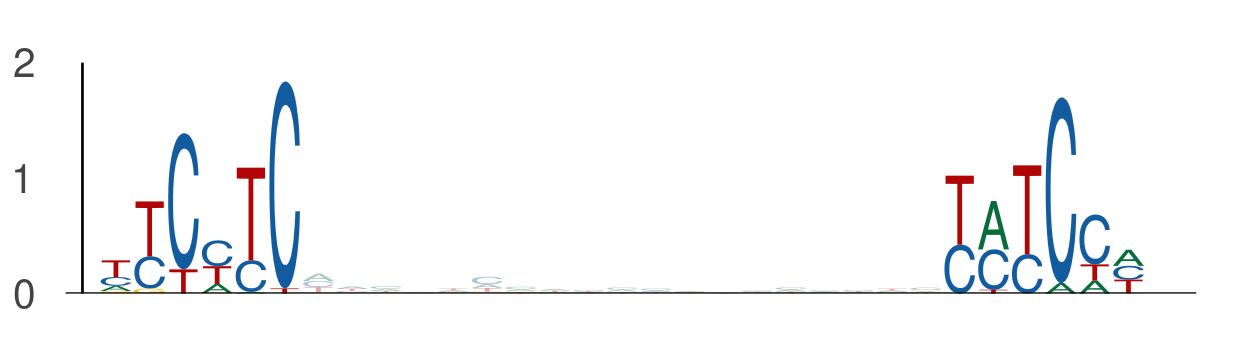

Source data for this figure (header and first rows):
seq_index, start_position, end_position, is_reversed_complement
4985, 16, 22, 0
4985, 41, 47, 0
1955, 14, 20, 0
1955, 39, 45, 0
1170, 75, 81, 0
1170, 100, 106, 0
1669, 89, 95, 0
1669, 114, 120, 0
2712, 72, 78, 0
2712, 97, 103, 0
1281, 19, 25, 0
1281, 44, 50, 0
3690, 32, 38, 0
3690, 57, 63, 0
4922, 74, 80, 0
4922, 99, 105, 0
3876, 27, 33, 0
3876, 52, 58, 0
1718, 45, 51, 0
1718, 70, 76, 0
4990, 48, 54, 0
4990, 73, 79, 0
2949, 118, 124, 0
2949, 143, 149, 0
5070, 52, 58, 0
5070, 77, 83, 0
5070, 75, 81, 0
5070, 100, 106, 0
883, 104, 110, 0
883, 129, 135, 0
5459, 85, 91, 0
5459, 110, 116, 0
2895, 102, 108, 0
2895, 127, 133, 0
5750, 75, 81, 0
5750, 100, 106, 0
5750, 102, 108, 0
5750, 127, 133, 0
2649, 123, 129, 0
2649, 148, 154, 0
3970, 72, 78, 0
3970, 97, 103, 0
5559, 113, 119, 0
5559, 138, 144, 0
2311, 75, 81, 0
2311, 100, 106, 0
6016, 75, 81, 0
6016, 100, 106, 0
1392, 109, 115, 0
1392, 134, 140, 0
1580, 113, 119, 0
1580, 138, 144, 0
4593, 40, 46, 0
4593, 65, 71, 0
4593, 14, 20, 0
4593, 39, 45, 0
4234, 39, 45, 0
4234, 64, 70, 0
3624, 22, 28, 0
3624, 47, 53, 0
... 682 more rows
